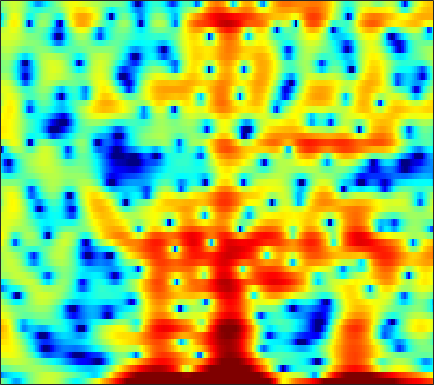

The table this chart was drawn from, first rows:
-0.10749, -1.0121, -2.2423, -3.6321, -4.7111, -6.1978, -7.5061, -7.9671, -7.5472, -6.2421, -4.6606, -3.4995, -2.1578, -1.0068, -0.25505, 0.57179, 1.2692, 1.67, 2.0925, 2.3793, 2.5787, 2.6822, 2.7019, 2.6237
-9.385, -8.046, -6.824, -6.028, -5.626, -5.259, -4.959, -4.719, -4.29, -3.7, -2.963, -2.349, -1.503, -0.6797, -0.1034, 0.597, 1.187, 1.558, 1.965, 2.264, 2.466, 2.556, 2.599, 2.55
-1.794, -1.502, -1.124, -0.7717, -0.5289, -0.2379, 0.01922, 0.1896, 0.3954, 0.5793, 0.7429, 0.852, 0.9683, 1.06, 1.111, 1.144, 1.137, 1.103, 1.014, 0.8767, 0.694, 0.5231, 0.2549, -0.06145
1.054, 1.394, 1.768, 2.056, 2.217, 2.359, 2.421, 2.414, 2.34, 2.194, 1.98, 1.776, 1.444, 1.053, 0.7219, 0.234, -0.2873, -0.6982, -1.261, -1.825, -2.378, -2.791, -3.311, -3.824
3.291, 3.566, 3.822, 3.959, 3.983, 3.913, 3.727, 3.508, 3.112, 2.595, 1.951, 1.383, 0.5018, -0.5134, -1.384, -2.69, -4.161, -5.366, -7.055, -8.692, -10.04, -10.65, -10.84, -10.54
4.607, 4.741, 4.8, 4.728, 4.587, 4.285, 3.853, 3.441, 2.771, 1.962, 1.005, 0.1902, -1.038, -2.45, -3.643, -5.443, -7.527, -9.336, -12.17, -15.56, -18.76, -19.3, -17.24, -14.73
5.472, 5.453, 5.303, 5.011, 4.696, 4.153, 3.474, 2.88, 1.978, 0.9509, -0.1938, -1.142, -2.498, -3.961, -5.128, -6.719, -8.331, -9.479, -10.82, -11.76, -12.21, -12.2, -11.82, -11.14
6.521, 6.335, 5.927, 5.334, 4.773, 3.872, 2.814, 1.943, 0.6962, -0.5933, -1.897, -2.882, -4.212, -5.643, -6.858, -8.777, -11.26, -13.76, -18.56, -25.26, -20.82, -16.64, -13.02, -10.62
7.227, 6.931, 6.3, 5.375, 4.474, 2.955, 1.019, -0.745, -3.529, -6.602, -8.804, -9.048, -8.12, -7.154, -6.747, -6.626, -6.903, -7.267, -7.755, -7.937, -7.557, -6.984, -6.05, -5.116
5.973, 5.754, 5.21, 4.376, 3.554, 2.173, 0.4265, -1.131, -3.497, -5.859, -7.252, -7.123, -5.963, -4.658, -3.86, -3.071, -2.534, -2.263, -2.001, -1.825, -1.696, -1.627, -1.578, -1.589
3.886, 3.732, 3.373, 2.857, 2.39, 1.685, 0.9393, 0.3865, -0.2801, -0.799, -1.125, -1.231, -1.2, -1.036, -0.8606, -0.6196, -0.4098, -0.2889, -0.1903, -0.1821, -0.2714, -0.4035, -0.696, -1.126
2.701, 2.382, 1.88, 1.323, 0.8836, 0.337, -0.1375, -0.4088, -0.6387, -0.7031, -0.6036, -0.4483, -0.172, 0.1383, 0.3729, 0.6638, 0.9006, 1.023, 1.104, 1.084, 0.9375, 0.7482, 0.3636, -0.1949
1.584, 0.9014, -0.09406, -1.194, -2.089, -3.293, -4.333, -4.803, -4.761, -3.999, -2.866, -1.965, -0.835, 0.1333, 0.736, 1.391, 1.873, 2.13, 2.344, 2.419, 2.356, 2.219, 1.924, 1.498
-0.9938, -1.854, -3.007, -4.339, -5.622, -8.16, -12.58, -19.57, -19.58, -10.3, -5.834, -3.618, -1.489, 0.04309, 0.9003, 1.733, 2.293, 2.572, 2.785, 2.853, 2.816, 2.726, 2.551, 2.312
-9.48, -9.217, -7.21, -5.604, -4.911, -4.454, -4.243, -4.034, -3.397, -2.396, -1.196, -0.3116, 0.7094, 1.477, 1.887, 2.221, 2.312, 2.241, 2.029, 1.717, 1.406, 1.218, 1.078, 1.087
-5.149, -4.997, -3.636, -2.12, -1.169, -0.1769, 0.5509, 1.008, 1.509, 1.934, 2.278, 2.469, 2.615, 2.592, 2.436, 2.013, 1.317, 0.5801, -0.7473, -2.47, -4.445, -5.654, -5.883, -4.466
0.9008, 0.8922, 1.04, 1.339, 1.581, 1.903, 2.154, 2.281, 2.358, 2.339, 2.211, 2.034, 1.697, 1.246, 0.8082, 0.06695, -0.8932, -1.801, -3.393, -5.571, -8.535, -10.87, -11.24, -8.028
1.163, 1.5, 1.883, 2.147, 2.284, 2.36, 2.301, 2.182, 1.866, 1.398, 0.7937, 0.2725, -0.5142, -1.317, -1.877, -2.489, -2.949, -3.205, -3.463, -3.608, -3.64, -3.52, -3.129, -2.506
0.7142, 1.426, 2.066, 2.426, 2.539, 2.486, 2.237, 1.894, 1.257, 0.3503, -0.8665, -2.014, -3.907, -6.215, -7.94, -9.22, -8.374, -6.976, -5.122, -3.596, -2.366, -1.605, -0.7183, 0.03656
1.361, 1.776, 2.079, 2.139, 2.042, 1.774, 1.348, 0.9214, 0.2484, -0.6408, -1.831, -2.994, -5.051, -7.866, -10.44, -12.66, -10.49, -7.999, -5.269, -3.271, -1.752, -0.8682, 0.08841, 0.8632
2.358, 2.199, 1.767, 1.08, 0.4514, -0.4089, -1.145, -1.481, -1.705, -1.75, -1.83, -1.991, -2.293, -2.683, -2.952, -3.119, -2.995, -2.729, -2.247, -1.681, -1.108, -0.6488, -0.05261, 0.5315
3.865, 3.304, 2.097, 0.264, -1.7, -5.493, -10.46, -10.94, -6.709, -3.504, -1.545, -0.6404, 0.05993, 0.3625, 0.3867, 0.238, -0.09521, -0.4618, -1.097, -1.808, -2.471, -2.691, -2.418, -1.549
4.558, 4.128, 3.192, 1.829, 0.5225, -1.433, -2.958, -3.208, -2.302, -0.913, 0.235, 0.8583, 1.312, 1.404, 1.266, 0.7539, -0.1162, -1.06, -2.798, -5.466, -9.935, -16.63, -18.88, -9.226
3.638, 3.546, 3.267, 2.832, 2.456, 1.957, 1.55, 1.339, 1.174, 1.101, 1.038, 0.9477, 0.7398, 0.365, -0.03563, -0.737, -1.643, -2.456, -3.693, -5.062, -6.374, -7.089, -7.124, -6.204
3.117, 3.239, 3.301, 3.265, 3.187, 3.004, 2.744, 2.521, 2.175, 1.755, 1.266, 0.8283, 0.1688, -0.5827, -1.204, -2.031, -2.861, -3.439, -4.124, -4.633, -4.904, -4.991, -4.915, -4.672
2.697, 3.065, 3.465, 3.74, 3.842, 3.83, 3.659, 3.42, 2.962, 2.337, 1.536, 0.8192, -0.3046, -1.591, -2.643, -4.11, -5.477, -6.273, -6.815, -6.707, -6.185, -5.652, -5.022, -4.526
1.372, 2.326, 3.344, 4.038, 4.356, 4.537, 4.444, 4.187, 3.615, 2.794, 1.709, 0.7368, -0.8156, -2.706, -4.42, -7.366, -11.64, -16.67, -20.55, -13.2, -8.964, -6.965, -5.139, -4.04
-0.1426, 1.446, 2.959, 3.939, 4.384, 4.629, 4.498, 4.179, 3.453, 2.4, 1.06, -0.1147, -1.823, -3.605, -4.929, -6.642, -8.154, -8.92, -8.877, -7.561, -5.75, -4.474, -3.187, -2.367
0.9685, 2.015, 3.099, 3.823, 4.13, 4.206, 3.927, 3.485, 2.543, 1.149, -0.7515, -2.569, -5.51, -8.724, -10.2, -9.555, -7.602, -6.194, -4.553, -3.154, -1.98, -1.23, -0.4954, -0.08698
1.329, 1.839, 2.372, 2.7, 2.809, 2.756, 2.462, 2.04, 1.194, -0.02841, -1.742, -3.431, -6.338, -9.822, -11.35, -9.601, -6.554, -4.664, -2.728, -1.272, -0.1739, 0.4325, 1.008, 1.31
-0.1986, -0.07984, 0.03106, 0.1023, 0.1279, 0.1317, 0.05, -0.08493, -0.3703, -0.7956, -1.339, -1.805, -2.401, -2.814, -2.885, -2.618, -2.016, -1.433, -0.6264, 0.1164, 0.7432, 1.113, 1.467, 1.661
-2.564, -2.955, -3.377, -3.573, -3.541, -3.29, -2.876, -2.505, -2.038, -1.649, -1.338, -1.142, -0.9115, -0.6716, -0.4751, -0.1548, 0.2136, 0.5043, 0.9015, 1.269, 1.567, 1.747, 1.901, 1.96
-5.608, -7.144, -9.281, -10.71, -10.5, -8.758, -6.636, -5.218, -3.651, -2.412, -1.455, -0.8639, -0.2103, 0.3316, 0.6813, 1.095, 1.463, 1.704, 1.98, 2.199, 2.337, 2.393, 2.389, 2.292
-6.752, -8.993, -12.99, -17.64, -16.5, -11.42, -7.663, -5.648, -3.639, -2.157, -1.038, -0.382, 0.3276, 0.9025, 1.283, 1.726, 2.104, 2.353, 2.61, 2.772, 2.838, 2.805, 2.654, 2.37
-5.692, -6.393, -6.667, -6.321, -5.708, -4.556, -3.275, -2.36, -1.359, -0.6239, -0.1129, 0.1624, 0.4553, 0.76, 1.031, 1.465, 1.93, 2.262, 2.636, 2.876, 2.961, 2.901, 2.657, 2.212
-19.34, -10.35, -4.932, -2.164, -0.8259, 0.4053, 1.157, 1.449, 1.514, 1.18, 0.4421, -0.3088, -1.358, -1.952, -1.801, -0.862, 0.3729, 1.191, 2.031, 2.551, 2.739, 2.709, 2.449, 1.966
1.047, 1.111, 1.878, 2.788, 3.337, 3.78, 3.86, 3.643, 2.949, 1.691, -0.3506, -2.653, -7.705, -21.72, -15.27, -6.68, -3.045, -1.474, -0.3013, 0.1702, 0.1439, -0.1088, -0.654, -1.3
4.934, 4.713, 4.544, 4.442, 4.347, 4.118, 3.711, 3.261, 2.411, 1.259, -0.1606, -1.388, -2.992, -4.14, -4.474, -4.299, -3.905, -3.733, -3.836, -4.448, -5.566, -6.802, -8.835, -10.97
5.175, 5.046, 4.858, 4.621, 4.391, 3.998, 3.472, 2.991, 2.234, 1.354, 0.3965, -0.3352, -1.278, -2.126, -2.674, -3.339, -4.014, -4.613, -5.619, -7.012, -8.966, -11.01, -14.78, -20.66
4.729, 4.797, 4.798, 4.669, 4.482, 4.1, 3.566, 3.066, 2.292, 1.414, 0.4658, -0.2394, -1.154, -1.986, -2.546, -3.239, -3.918, -4.48, -5.374, -6.465, -7.869, -9.104, -10.98, -12.84
4.059, 4.425, 4.741, 4.846, 4.768, 4.443, 3.885, 3.293, 2.288, 1.071, -0.31, -1.369, -2.663, -3.588, -3.964, -4.129, -4.108, -4.091, -4.236, -4.594, -5.241, -5.831, -6.827, -7.931
2.776, 3.692, 4.55, 5.005, 5.09, 4.873, 4.269, 3.559, 2.228, 0.3857, -2.112, -4.576, -8.838, -12.43, -11.05, -7.564, -5.159, -3.997, -3.044, -2.657, -2.643, -2.858, -3.371, -4.116
1.375, 2.734, 3.933, 4.568, 4.737, 4.601, 4.048, 3.39, 2.167, 0.507, -1.61, -3.537, -6.309, -8.025, -7.545, -5.605, -3.733, -2.672, -1.71, -1.212, -1.108, -1.307, -1.838, -2.704
2.163, 2.878, 3.537, 3.859, 3.882, 3.635, 3.115, 2.557, 1.638, 0.5884, -0.4726, -1.206, -1.933, -2.268, -2.246, -1.889, -1.344, -0.9172, -0.4822, -0.2521, -0.3611, -0.6624, -1.429, -2.657
3.108, 3.307, 3.427, 3.331, 3.095, 2.547, 1.774, 1.046, -0.04355, -1.151, -2.129, -2.621, -2.876, -2.656, -2.251, -1.536, -0.7695, -0.2467, 0.3232, 0.66, 0.7255, 0.5874, 0.06818, -0.8231
2.618, 2.735, 2.688, 2.357, 1.904, 1.004, -0.2794, -1.503, -3.524, -6.029, -8.856, -10.46, -10.14, -7.727, -5.797, -3.597, -1.824, -0.752, 0.3799, 1.18, 1.704, 1.894, 1.919, 1.687
0.814, 1.103, 1.149, 0.8037, 0.2818, -0.7674, -2.297, -3.759, -6.23, -9.401, -13.44, -16.36, -15.49, -11.2, -8.4, -5.415, -3.083, -1.651, -0.1237, 1.054, 1.897, 2.338, 2.721, 2.882
-0.4914, -0.05148, 0.1365, -0.1097, -0.5833, -1.605, -3.083, -4.485, -6.691, -9.099, -11.15, -11.96, -11.54, -9.682, -7.861, -5.424, -3.23, -1.815, -0.2236, 1.025, 1.957, 2.488, 2.97, 3.251
-0.4193, 0.06302, 0.3478, 0.214, -0.1682, -1.079, -2.443, -3.84, -6.34, -9.965, -16.15, -28.3, -18.2, -10.9, -7.761, -4.757, -2.512, -1.183, 0.2387, 1.313, 2.114, 2.554, 2.94, 3.14
0.2878, 0.7791, 1.128, 1.128, 0.9136, 0.3362, -0.5374, -1.388, -2.759, -4.272, -5.585, -6.096, -5.84, -4.713, -3.643, -2.219, -0.9762, -0.1876, 0.642, 1.254, 1.652, 1.826, 1.924, 1.875
1.243, 1.621, 1.919, 2, 1.928, 1.678, 1.251, 0.8521, 0.2873, -0.275, -0.7245, -0.9324, -0.9964, -0.8501, -0.6385, -0.3034, 0.03081, 0.2333, 0.4026, 0.4218, 0.2651, 0.03478, -0.3999, -0.9455
2.246, 2.441, 2.615, 2.689, 2.67, 2.552, 2.323, 2.098, 1.748, 1.381, 1.024, 0.7869, 0.5414, 0.3757, 0.2956, 0.2074, 0.1023, -0.02879, -0.3015, -0.7622, -1.448, -2.14, -3.361, -4.9
2.771, 2.855, 2.99, 3.097, 3.131, 3.078, 2.92, 2.712, 2.308, 1.819, 1.283, 0.8862, 0.4107, 0.06087, -0.1183, -0.2598, -0.39, -0.5324, -0.8748, -1.46, -2.358, -3.288, -4.992, -7.343
2.042, 2.23, 2.699, 3.217, 3.532, 3.755, 3.696, 3.439, 2.823, 1.873, 0.6668, -0.318, -1.507, -2.168, -2.176, -1.717, -1.125, -0.7797, -0.6098, -0.8036, -1.435, -2.212, -3.605, -5.45
-4.056, -2.176, 0.6793, 2.799, 3.867, 4.716, 4.917, 4.687, 3.875, 2.355, -0.08431, -2.806, -8.71, -16.44, -9.882, -4.483, -1.65, -0.3906, 0.5918, 0.9407, 0.7522, 0.2828, -0.7377, -2.342
-6.149, -3.925, -0.7512, 1.526, 2.693, 3.628, 3.975, 3.87, 3.231, 2.083, 0.4051, -1.125, -3.148, -4.266, -4.082, -2.983, -1.793, -1.051, -0.339, 0.05323, 0.1771, 0.09237, -0.3276, -1.025
-0.7629, -0.2581, 0.5952, 1.476, 2.031, 2.51, 2.698, 2.618, 2.215, 1.523, 0.6035, -0.188, -1.242, -2.17, -2.709, -3.209, -3.428, -3.41, -3.215, -2.847, -2.412, -2.093, -1.744, -1.448
0.155, 0.6663, 1.326, 1.922, 2.282, 2.629, 2.731, 2.648, 2.332, 1.728, 0.8654, 0.0424, -1.297, -2.877, -4.221, -6.141, -7.81, -8.489, -8.202, -7.015, -5.644, -4.682, -3.456, -2.387
